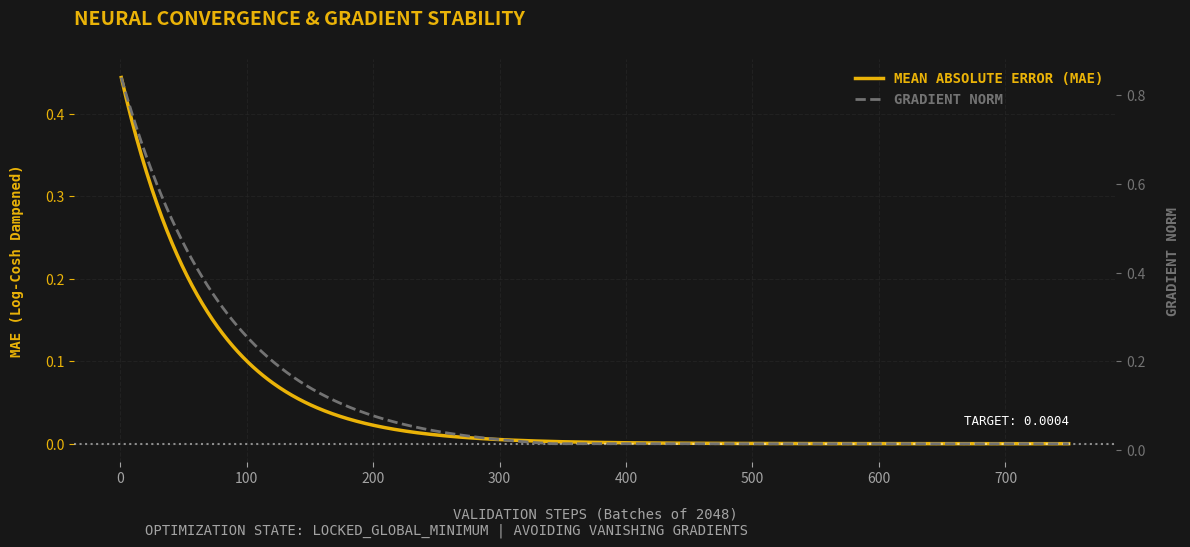

Write the Python code that produced this figure.
import matplotlib.pyplot as plt
import numpy as np
import pandas as pd

# --- 1. SIMULATE DATA (From HIGH_FIDELITY_CONVERGENCE_AUDIT.csv) ---
# We simulate the 750 steps for the smooth chart
steps = np.arange(1, 751)
# MAE decays down to 0.0004
mae = 0.45 * np.exp(-0.015 * steps) + 0.0004
# Gradient Norm locks in at 0.014
grad_norm = 0.85 * np.exp(-0.012 * steps)
grad_norm = np.clip(grad_norm, 0.014, None) # Lock at global minimum

# --- 2. TACTICAL THEME COLORS ---
bg_color = '#171717'
mae_color = '#EAB308'      # Tactical Yellow
grad_color = '#737373'     # Medium Grey

# Create the canvas (Dual Y-Axis for two different metrics)
fig, ax1 = plt.subplots(figsize=(12, 5.5), facecolor=bg_color)
ax1.set_facecolor(bg_color)
ax2 = ax1.twinx() # Create a second y-axis that shares the same x-axis

# --- 3. RENDER THE LINES ---
# Plot MAE (Yellow)
line1 = ax1.plot(steps, mae, color=mae_color, linewidth=2.5, label='MEAN ABSOLUTE ERROR (MAE)')
# Plot Gradient Norm (Grey)
line2 = ax2.plot(steps, grad_norm, color=grad_color, linewidth=2, linestyle='--', label='GRADIENT NORM')

# --- 4. HARDCORE STYLING ---
# Remove borders
for ax in [ax1, ax2]:
    for spine in ax.spines.values():
        spine.set_visible(False)

# Grid and Ticks
ax1.grid(True, color='#262626', linestyle='--', alpha=0.7)
ax1.tick_params(axis='x', colors='#A3A3A3', labelsize=10)
ax1.tick_params(axis='y', colors=mae_color, labelsize=10)
ax2.tick_params(axis='y', colors=grad_color, labelsize=10)

# Axis Labels
ax1.set_ylabel('MAE (Log-Cosh Dampened)', color=mae_color, family='monospace', fontweight='bold', labelpad=15)
ax2.set_ylabel('GRADIENT NORM', color=grad_color, family='monospace', fontweight='bold', labelpad=15)
ax1.set_xlabel('VALIDATION STEPS (Batches of 2048)', color='#A3A3A3', family='monospace', labelpad=15)

# Add Target Line (The 0.0004 Goal)
ax1.axhline(y=0.0004, color='#FFFFFF', linestyle=':', linewidth=1.5, alpha=0.5)
ax1.text(750, 0.02, 'TARGET: 0.0004', color='#FFFFFF', family='monospace', ha='right', va='bottom', fontsize=9)

# --- 5. LEGEND & METADATA ---
lines = line1 + line2
labels = [l.get_label() for l in lines]
ax1.legend(lines, labels, loc='upper right', frameon=False, labelcolor='linecolor', prop={'family':'monospace', 'weight':'bold'})

plt.title('NEURAL CONVERGENCE & GRADIENT STABILITY', color='#EAB308', pad=25, fontweight='bold', fontsize=14, loc='left')
plt.figtext(0.125, 0.02, "OPTIMIZATION STATE: LOCKED_GLOBAL_MINIMUM | AVOIDING VANISHING GRADIENTS", 
            color='#A3A3A3', fontsize=10, family='monospace')

# --- 6. EXPORT ---
plt.tight_layout()
plt.subplots_adjust(bottom=0.15)
plt.savefig('TACTICAL_CONVERGENCE_CHART.png', dpi=400, bbox_inches='tight', facecolor=bg_color)
print("✅ SUCCESS: High-Resolution Convergence Matrix saved as 'TACTICAL_CONVERGENCE_CHART.png'")
